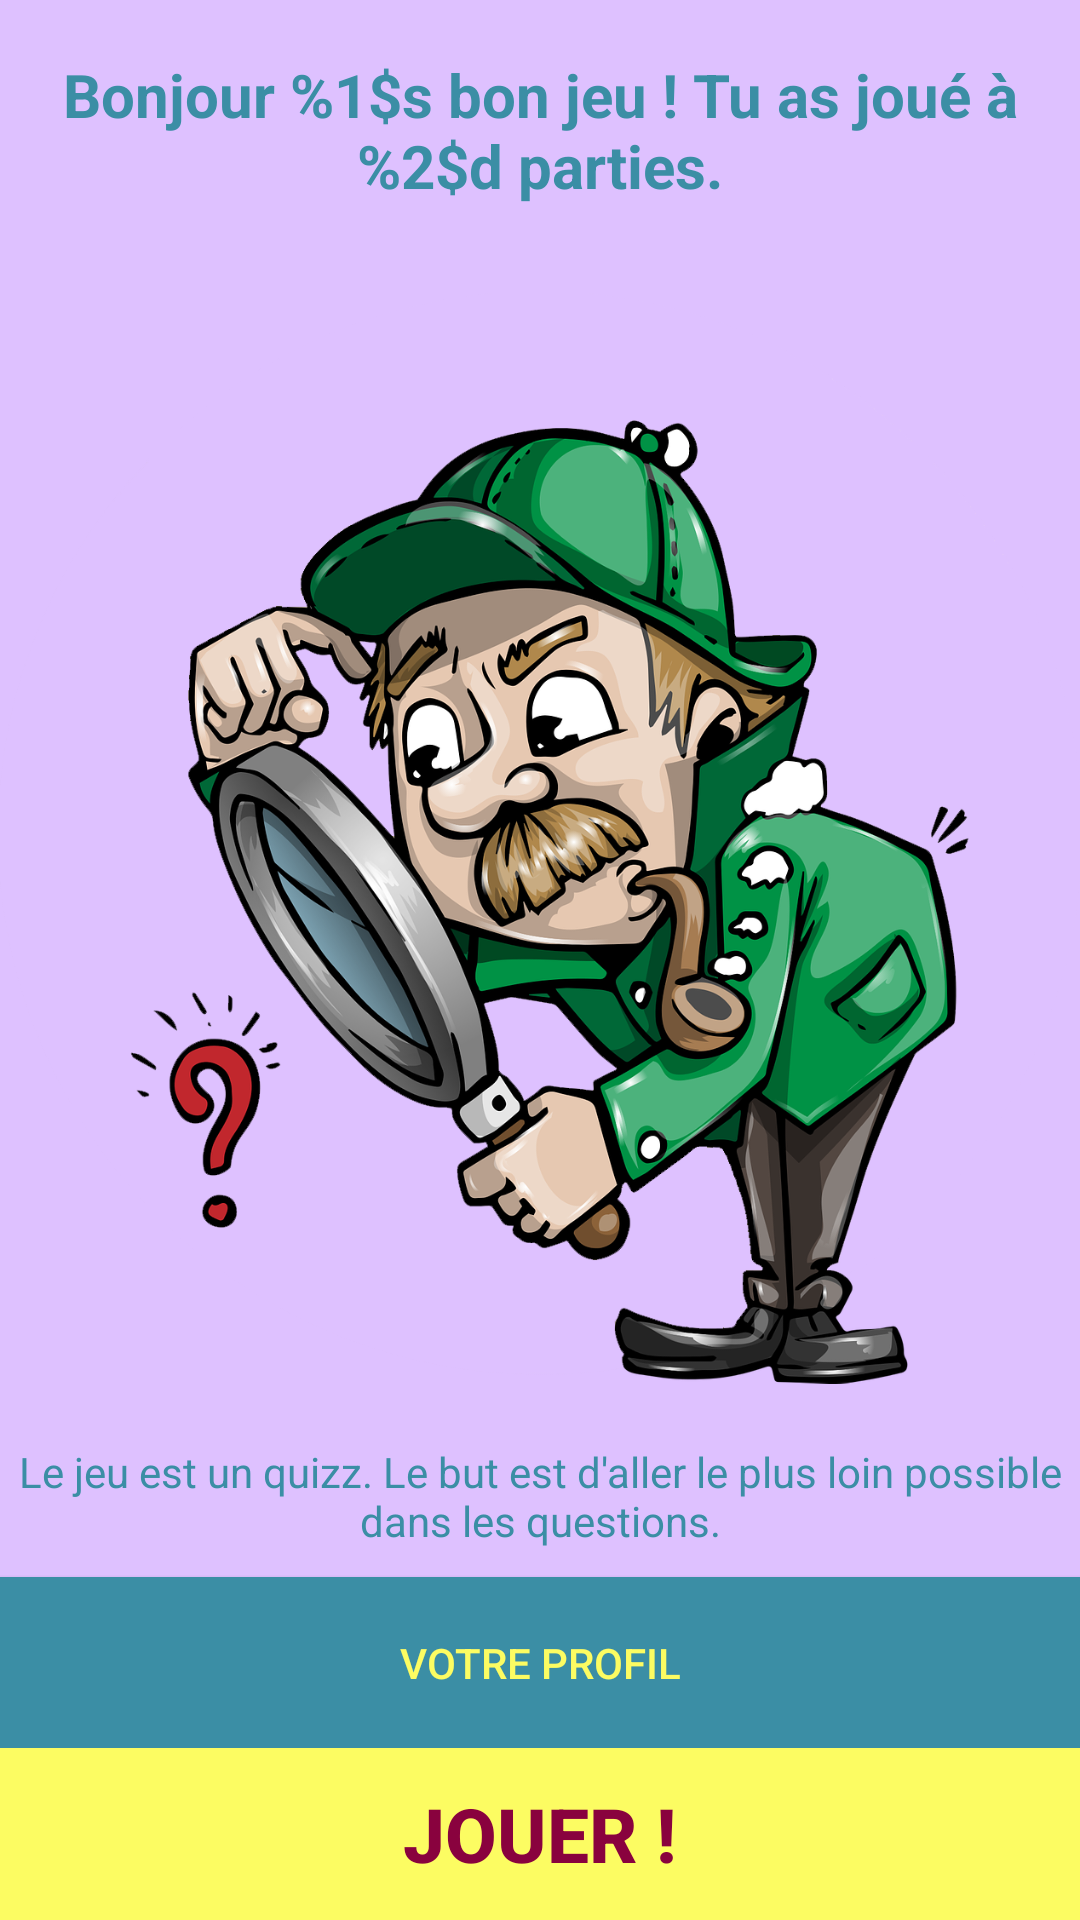

The Android layout XML behind this screen, and the referenced resources:
<!-- AndroidManifest.xml: application theme AppTheme -->
<!-- res/layout/activity_main.xml -->
<?xml version="1.0" encoding="utf-8"?>
<LinearLayout
    xmlns:android="http://schemas.android.com/apk/res/android"
    xmlns:app="http://schemas.android.com/apk/res-auto"
    xmlns:tools="http://schemas.android.com/tools"
    android:layout_width="match_parent"
    android:layout_height="match_parent"
    android:orientation="vertical"
    android:background="@color/colorViolet"
    tools:context="com.example.projetandroidtsp.Controller.MainActivity">

    <TextView
        android:id="@+id/text1_main"
        android:layout_width="match_parent"
        android:layout_height="wrap_content"
        android:layout_gravity="center"
        android:layout_weight="4"
        android:gravity="center"
        android:textStyle="bold"
        android:textColor="@color/colorBleu"
        android:textSize="20dp"
        android:text="@string/text1_main" />

    <ImageView
        android:id="@+id/image1_main"
        android:layout_width="match_parent"
        android:layout_height="358dp"
        android:layout_weight="3"
        android:src="@drawable/detec" />
    <TextView
        android:id="@+id/text2_main"
        android:layout_width="match_parent"
        android:layout_height="wrap_content"
        android:layout_weight="2"
        android:gravity="center"
        android:textColor="@color/colorBleu"
        android:text="@string/text2_main"/>
    <Button
        android:id="@+id/button1_main"
        android:layout_width="match_parent"
        android:layout_height="wrap_content"
        android:layout_weight="1"
        android:layout_gravity="center"
        android:background="@color/colorBleu"
        android:textColor="@color/colorJaune"
        android:text="@string/bouton1_main"/>

    <Button
        android:id="@+id/button2_main"
        android:layout_width="match_parent"
        android:layout_height="wrap_content"
        android:layout_weight="1"
        android:layout_gravity="center"
        android:background="@color/colorJaune"
        android:textColor="@color/colorCerise"
        android:textStyle="bold"
        android:textSize="25dp"
        android:text="@string/bouton2_main"/>

</LinearLayout>
<!-- resources referenced by this layout -->
<resources>
  <color name="colorBleu">#3B8EA5</color>
  <color name="colorCerise">#89023E</color>
  <color name="colorJaune">#FCFC62</color>
  <color name="colorViolet">#DEC1FF</color>
  <!-- drawable detec: png bitmap (drawable-v24, 649842 bytes) -->
  <string name="bouton1_main">Votre profil</string>
  <string name="bouton2_main">Jouer !</string>
  <string name="text1_main">Bonjour %1$s bon jeu ! Tu as joué à %2$d parties.</string>
  <string name="text2_main">Le jeu est un quizz. Le but est d\'aller le plus loin possible dans les questions.</string>
  <style name="AppTheme" parent="Theme.AppCompat.Light.DarkActionBar">
    
    <item name="colorPrimary">@color/colorPrimary</item>
    <item name="colorPrimaryDark">@color/colorPrimaryDark</item>
    <item name="colorAccent">@color/colorAccent</item>
  </style>
  <color name="colorPrimary">#6200EE</color>
  <color name="colorPrimaryDark">#3700B3</color>
  <color name="colorAccent">#03DAC5</color>
</resources>
